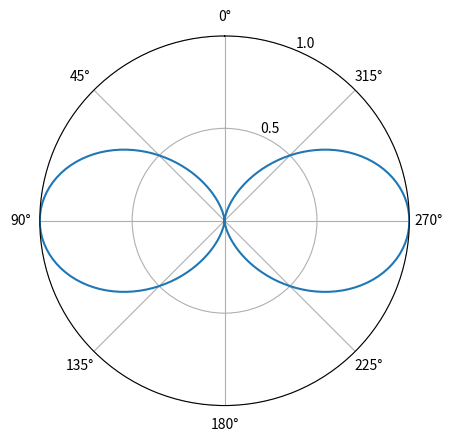

Python code for this plot:
import numpy as np
import matplotlib.pyplot as plt


theta = np.arange(0, 2 * np.pi, 0.01 * np.pi)
# Radiation intensity (directional component) for electrically small wire dipole antenna from Pozar (p. 644)
# This is approximately the same directionally as that in the half-wave case in Silver (p. 98-99)
I = np.sin(theta) ** 2

fig, ax = plt.subplots(subplot_kw={"projection": "polar"})
ax.plot(theta, I)
ax.set_rmax(1)
ax.set_rticks([0.5, 1])  # Less radial ticks
ax.set_rlabel_position(-22.5)  # Move radial labels away from plotted line
ax.grid(True)
ax.set_theta_zero_location("N")

# plt.show()
fig.savefig("dipole_radiation_pattern.png")
